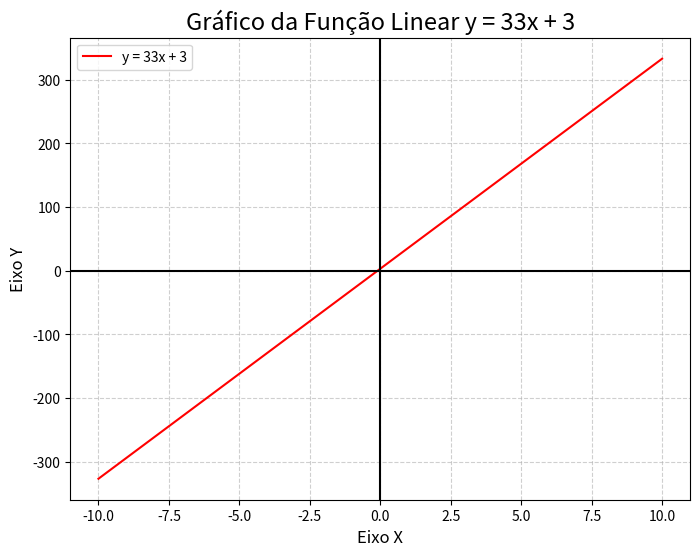

Here is the Python script that generated this plot:
import matplotlib.pyplot as plt
import numpy as np

# A função que queremos plotar
def f(x):
  return 33 * x + 3

# Cria 100 pontos no eixo x, de -10 a 10
x = np.linspace(-10, 10, 100)

# Calcula os valores correspondentes de y para cada x
y = f(x)

# Cria o gráfico
plt.figure(figsize=(8, 6)) # Define o tamanho da figura (opcional)
plt.plot(x, y, label='y = 33x + 3', color='red')

# Adiciona título e rótulos aos eixos
plt.title('Gráfico da Função Linear y = 33x + 3', fontsize=17)
plt.xlabel('Eixo X', fontsize=12)
plt.ylabel('Eixo Y', fontsize=12)

# Adiciona uma grade ao gráfico
plt.grid(True, linestyle='--', alpha=0.6)

# Adiciona uma legenda
plt.legend()

# Adiciona linhas nos eixos x=0 e y=0 para melhor visualização
plt.axhline(y=0, color='k', linestyle='-')
plt.axvline(x=0, color='k', linestyle='-')

# Exibe o gráfico
plt.show()